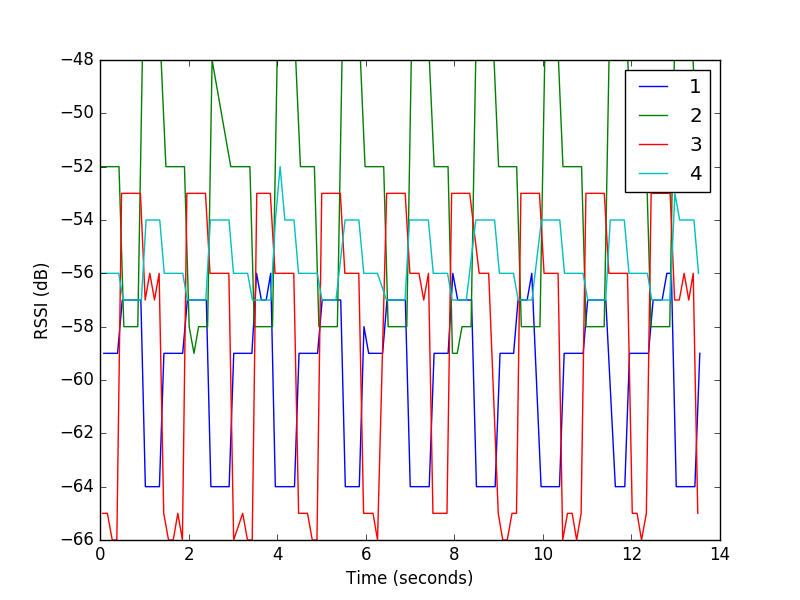

Data behind this chart, as committed beside it:
2, 109, 24571, -52
4, 109, 24578, -56
3, 109, 24630, -65
1, 110, 24657, -59
2, 110, 24680, -52
4, 110, 24682, -56
3, 110, 24738, -65
1, 111, 24758, -59
4, 111, 24785, -56
2, 111, 24789, -52
3, 111, 24847, -66
1, 112, 24861, -59
4, 112, 24887, -56
2, 112, 24894, -52
3, 112, 24951, -66
1, 113, 24967, -59
4, 113, 24993, -56
2, 113, 25000, -52
3, 114, 25058, -53
1, 114, 25074, -57
4, 114, 25094, -57
2, 114, 25109, -58
3, 115, 25166, -53
1, 115, 25179, -57
4, 115, 25196, -57
2, 115, 25212, -58
3, 116, 25276, -53
1, 116, 25282, -57
4, 116, 25298, -57
2, 116, 25318, -58
3, 117, 25383, -53
1, 117, 25387, -57
4, 117, 25403, -57
2, 117, 25424, -58
3, 118, 25484, -53
1, 118, 25494, -57
4, 118, 25505, -57
2, 118, 25527, -48
3, 119, 25591, -57
1, 119, 25595, -64
4, 119, 25612, -54
2, 119, 25636, -48
3, 120, 25696, -56
1, 120, 25705, -64
4, 120, 25714, -54
2, 120, 25737, -48
3, 121, 25802, -57
1, 121, 25810, -64
4, 121, 25815, -54
2, 121, 25841, -48
3, 122, 25906, -56
1, 122, 25913, -64
4, 122, 25920, -54
2, 122, 25951, -48
3, 123, 26010, -65
1, 123, 26014, -59
4, 123, 26022, -56
2, 124, 26059, -52
1, 124, 26115, -59
3, 124, 26118, -66
4, 124, 26123, -56
... 439 more rows
